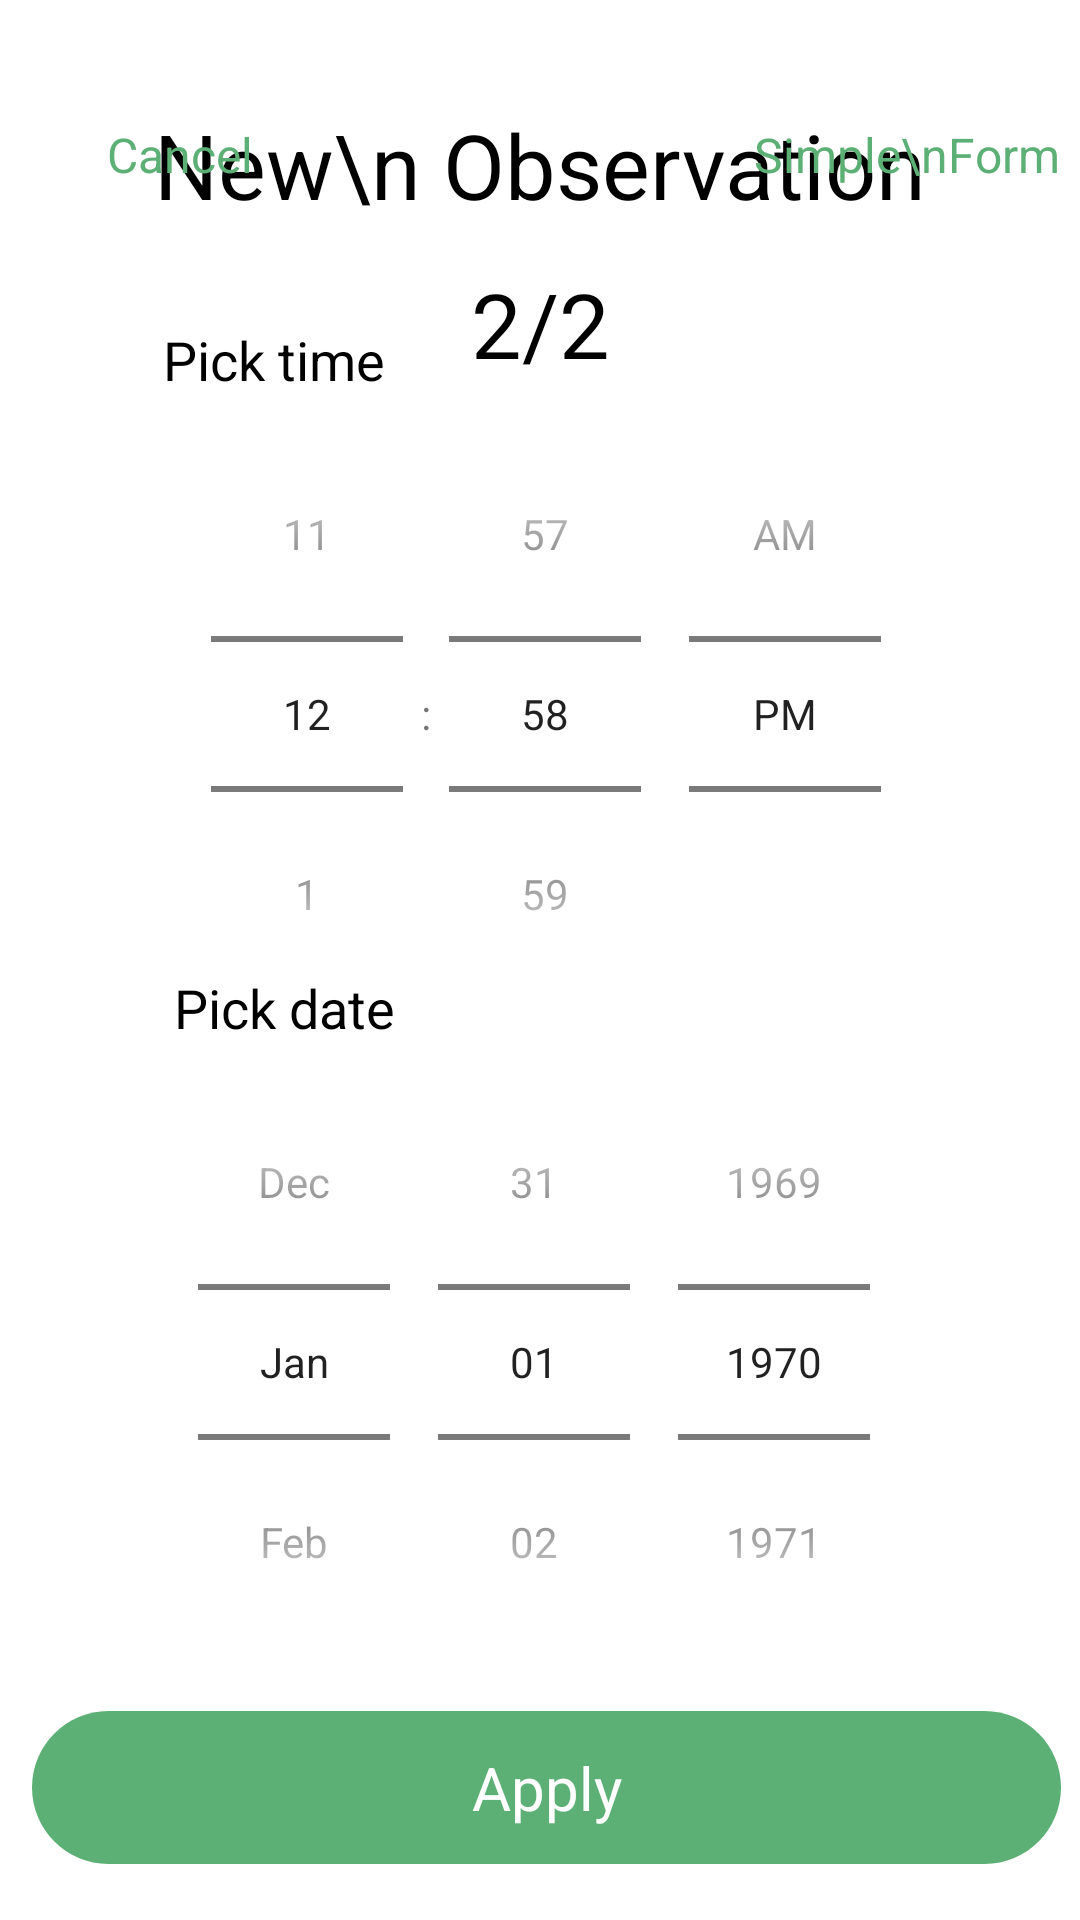

Android layout source for this screen:
<!-- AndroidManifest.xml: application theme Theme.BP_frontend -->
<!-- res/layout/activity_new_observation_pick_time.xml -->
<?xml version="1.0" encoding="utf-8"?>
<androidx.constraintlayout.widget.ConstraintLayout xmlns:android="http://schemas.android.com/apk/res/android"
    xmlns:app="http://schemas.android.com/apk/res-auto"
    xmlns:tools="http://schemas.android.com/tools"
    android:layout_width="match_parent"
    android:layout_height="match_parent"
    tools:context=".NewObservationPickTimeActivity">


    <TextView
        android:id="@+id/textView"
        style="@style/black_big_header"
        android:layout_width="wrap_content"
        android:layout_height="wrap_content"
        android:gravity="center"
        android:text="New\n Observation"
        app:layout_constraintBottom_toTopOf="@+id/guideline3"
        app:layout_constraintEnd_toStartOf="@+id/guideline10"
        app:layout_constraintStart_toStartOf="@+id/guideline9"
        app:layout_constraintTop_toTopOf="@+id/guideline5"
        app:layout_constraintVertical_bias="0.613" />

    <androidx.constraintlayout.widget.Guideline
        android:id="@+id/guideline3"
        android:layout_width="wrap_content"
        android:layout_height="wrap_content"
        android:orientation="horizontal"
        app:layout_constraintGuide_percent="0.1367989" />

    <androidx.constraintlayout.widget.Guideline
        android:id="@+id/guideline4"
        android:layout_width="wrap_content"
        android:layout_height="wrap_content"
        android:orientation="horizontal"
        app:layout_constraintGuide_percent="0.98" />

    <androidx.constraintlayout.widget.Guideline
        android:id="@+id/guideline5"
        android:layout_width="wrap_content"
        android:layout_height="wrap_content"
        android:orientation="horizontal"
        app:layout_constraintGuide_percent="0.023255814" />

    <androidx.constraintlayout.widget.Guideline
        android:id="@+id/guideline7"
        android:layout_width="wrap_content"
        android:layout_height="wrap_content"
        android:orientation="vertical"
        app:layout_constraintGuide_begin="20dp" />

    <androidx.constraintlayout.widget.Guideline
        android:id="@+id/guideline8"
        android:layout_width="wrap_content"
        android:layout_height="wrap_content"
        android:orientation="vertical"
        app:layout_constraintGuide_end="16dp" />

    <TextView
        android:id="@+id/left_top_text"
        style="@style/top_text"
        android:layout_width="wrap_content"
        android:layout_height="wrap_content"
        android:padding="10dp"
        android:text="@string/cancel"
        app:layout_constraintBottom_toTopOf="@+id/guideline3"
        app:layout_constraintEnd_toStartOf="@+id/guideline9"
        app:layout_constraintStart_toStartOf="@+id/guideline7"
        app:layout_constraintTop_toTopOf="@+id/guideline5" />

    <androidx.constraintlayout.widget.Guideline
        android:id="@+id/guideline9"
        android:layout_width="wrap_content"
        android:layout_height="wrap_content"
        android:orientation="vertical"
        app:layout_constraintGuide_begin="100dp" />

    <androidx.constraintlayout.widget.Guideline
        android:id="@+id/guideline10"
        android:layout_width="wrap_content"
        android:layout_height="wrap_content"
        android:orientation="vertical"
        app:layout_constraintGuide_end="100dp" />

    <TextView
        android:id="@+id/right_top_text"
        style="@style/top_text"
        android:layout_width="wrap_content"
        android:layout_height="wrap_content"
        android:layout_marginTop="0dp"
        android:padding="10dp"
        android:text="Simple\nForm"
        android:textAlignment="center"
        app:layout_constraintBottom_toTopOf="@+id/guideline3"
        app:layout_constraintEnd_toStartOf="@+id/guideline8"
        app:layout_constraintStart_toStartOf="@+id/guideline10"
        app:layout_constraintTop_toTopOf="@+id/guideline5" />


    <TextView
        android:id="@+id/number"
        style="@style/black_big_header"
        android:layout_width="wrap_content"
        android:layout_height="wrap_content"
        android:text="2/2"

        app:layout_constraintEnd_toStartOf="@+id/guideline10"
        app:layout_constraintStart_toStartOf="@+id/guideline9"
        app:layout_constraintTop_toTopOf="@+id/guideline3" />

    <TextView
        android:id="@+id/text1"
        style="@style/black_big_header"
        android:layout_width="wrap_content"
        android:layout_height="wrap_content"
        android:text="Pick time"
        android:textSize="18dp"

        app:layout_constraintBottom_toTopOf="@+id/clock"
        app:layout_constraintStart_toStartOf="@+id/clock" />

    <TimePicker
        android:id="@+id/clock"
        android:layout_width="wrap_content"
        android:layout_height="wrap_content"
        android:timePickerMode="spinner"
        app:layout_constraintEnd_toStartOf="@+id/guideline8"
        app:layout_constraintStart_toStartOf="@+id/guideline7"
        app:layout_constraintTop_toBottomOf="@+id/number"
        app:layout_constraintBottom_toTopOf="@id/calendar"/>

    <TextView
        android:id="@+id/text2"
        style="@style/black_big_header"
        android:layout_width="wrap_content"
        android:layout_height="wrap_content"
        android:text="Pick date"
        android:textSize="18dp"

        app:layout_constraintBottom_toTopOf="@+id/calendar"
        app:layout_constraintStart_toStartOf="@+id/calendar" />
    <DatePicker
        android:id="@+id/calendar"
        android:layout_width="wrap_content"
        android:layout_height="wrap_content"
        android:calendarViewShown="false"
        android:datePickerMode="spinner"
        app:layout_constraintBottom_toTopOf="@+id/guideline2"
        app:layout_constraintEnd_toStartOf="@id/guideline8"
        app:layout_constraintStart_toStartOf="@id/guideline7"
        app:layout_constraintTop_toBottomOf="@id/clock" />


    <RelativeLayout
        android:id="@+id/button_send"
        android:layout_width="343dp"
        android:layout_height="51dp"
        android:layout_alignParentLeft="true"
        android:layout_alignParentRight="true"
        android:layout_alignParentBottom="true"
        android:background="@drawable/button_prim"
        app:layout_constraintBottom_toTopOf="@+id/guideline4"
        app:layout_constraintEnd_toStartOf="@+id/guideline8"
        app:layout_constraintStart_toStartOf="@+id/guideline7"

        app:layout_constraintTop_toTopOf="@+id/guideline2" />

    <TextView
        android:id="@+id/sign_up"
        android:layout_width="wrap_content"
        android:layout_height="wrap_content"
        android:layout_alignParentLeft="true"
        android:layout_alignParentTop="true"
        android:layout_alignParentRight="true"
        android:layout_alignParentBottom="true"
        android:gravity="center_horizontal|top"
        android:text="Apply"
        android:textSize="20dp"
        android:textAppearance="@style/sign_up"
        app:layout_constraintBottom_toBottomOf="@+id/button_send"
        app:layout_constraintEnd_toEndOf="@+id/button_send"
        app:layout_constraintStart_toStartOf="@+id/button_send"
        app:layout_constraintTop_toTopOf="@+id/button_send" />

    


    <androidx.constraintlayout.widget.Guideline
        android:id="@+id/guideline2"
        android:layout_width="wrap_content"
        android:layout_height="wrap_content"
        android:orientation="horizontal"
        app:layout_constraintGuide_percent="0.8813161" />

</androidx.constraintlayout.widget.ConstraintLayout>
<!-- resources referenced by this layout -->
<resources>
  <!-- drawable button_prim (drawable) -->
  <vector
      xmlns:android="http://schemas.android.com/apk/res/android"
      xmlns:aapt="http://schemas.android.com/aapt"
      android:width="343dp"
      android:height="51dp"
      android:viewportWidth="343"
      android:viewportHeight="51"
      >
      <group>
          <clip-path
              android:pathData="M25.5 0H317.5C331.583 0 343 11.4167 343 25.5C343 39.5833 331.583 51 317.5 51H25.5C11.4167 51 0 39.5833 0 25.5C0 11.4167 11.4167 0 25.5 0Z" />
          <path
              android:pathData="M0 0V51H343V0"
              android:fillColor="#5DB075"/>
      </group>
  </vector>
  <string name="cancel">Cancel</string>
  <style name="black_big_header">
          <item name="android:textSize">
              30sp
          </item>
          <item name="android:textColor">
              #000000
          </item>
      </style>
  <style name="sign_up">
  
          <item name="android:textSize">
              16sp
          </item>
  
          <item name="android:textColor">
              #FFFFFF
          </item>
  
      </style>
  <style name="top_text">
  
          <item name="android:textSize">
              16sp
          </item>
  
          <item name="android:textColor">
              #5DB075
          </item>
  
      </style>
  <style name="Theme.BP_frontend" parent="Theme.MaterialComponents.DayNight.NoActionBar">
          
          <item name="colorPrimary">@color/material_on_background_disabled</item>
          <item name="colorPrimaryVariant">@color/nature_green</item>
          <item name="colorOnPrimary">@color/white</item>
          
          <item name="colorSecondary">@color/teal_200</item>
          <item name="colorSecondaryVariant">@color/teal_700</item>
          <item name="colorOnSecondary">@color/black</item>
          
          <item name="android:statusBarColor" tools:targetApi="l">?attr/colorPrimaryVariant</item>
          
          <item name="android:windowAnimationStyle">@style/CustomActivityAnimation</item>
  
      </style>
  <color name="nature_green">#5DB075</color>
  <color name="white">#FFFFFFFF</color>
  <color name="teal_200">#FF03DAC5</color>
  <color name="teal_700">#FF018786</color>
  <color name="black">#FF000000</color>
  <style name="CustomActivityAnimation" parent="@android:style/Animation.Activity">
          <item name="android:activityOpenEnterAnimation">@anim/slide_in_right</item>
          <item name="android:activityOpenExitAnimation">@anim/slide_out_left</item>
          <item name="android:activityCloseEnterAnimation">@anim/slide_in_left</item>
          <item name="android:activityCloseExitAnimation">@anim/slide_out_right</item>
      </style>
  
      overridePendingTransition(R.anim.slide_in_right, R.anim.slide_out_left) //forward
      overridePendingTransition(R.anim.slide_in_left, R.anim.slide_out_right) // back
</resources>
